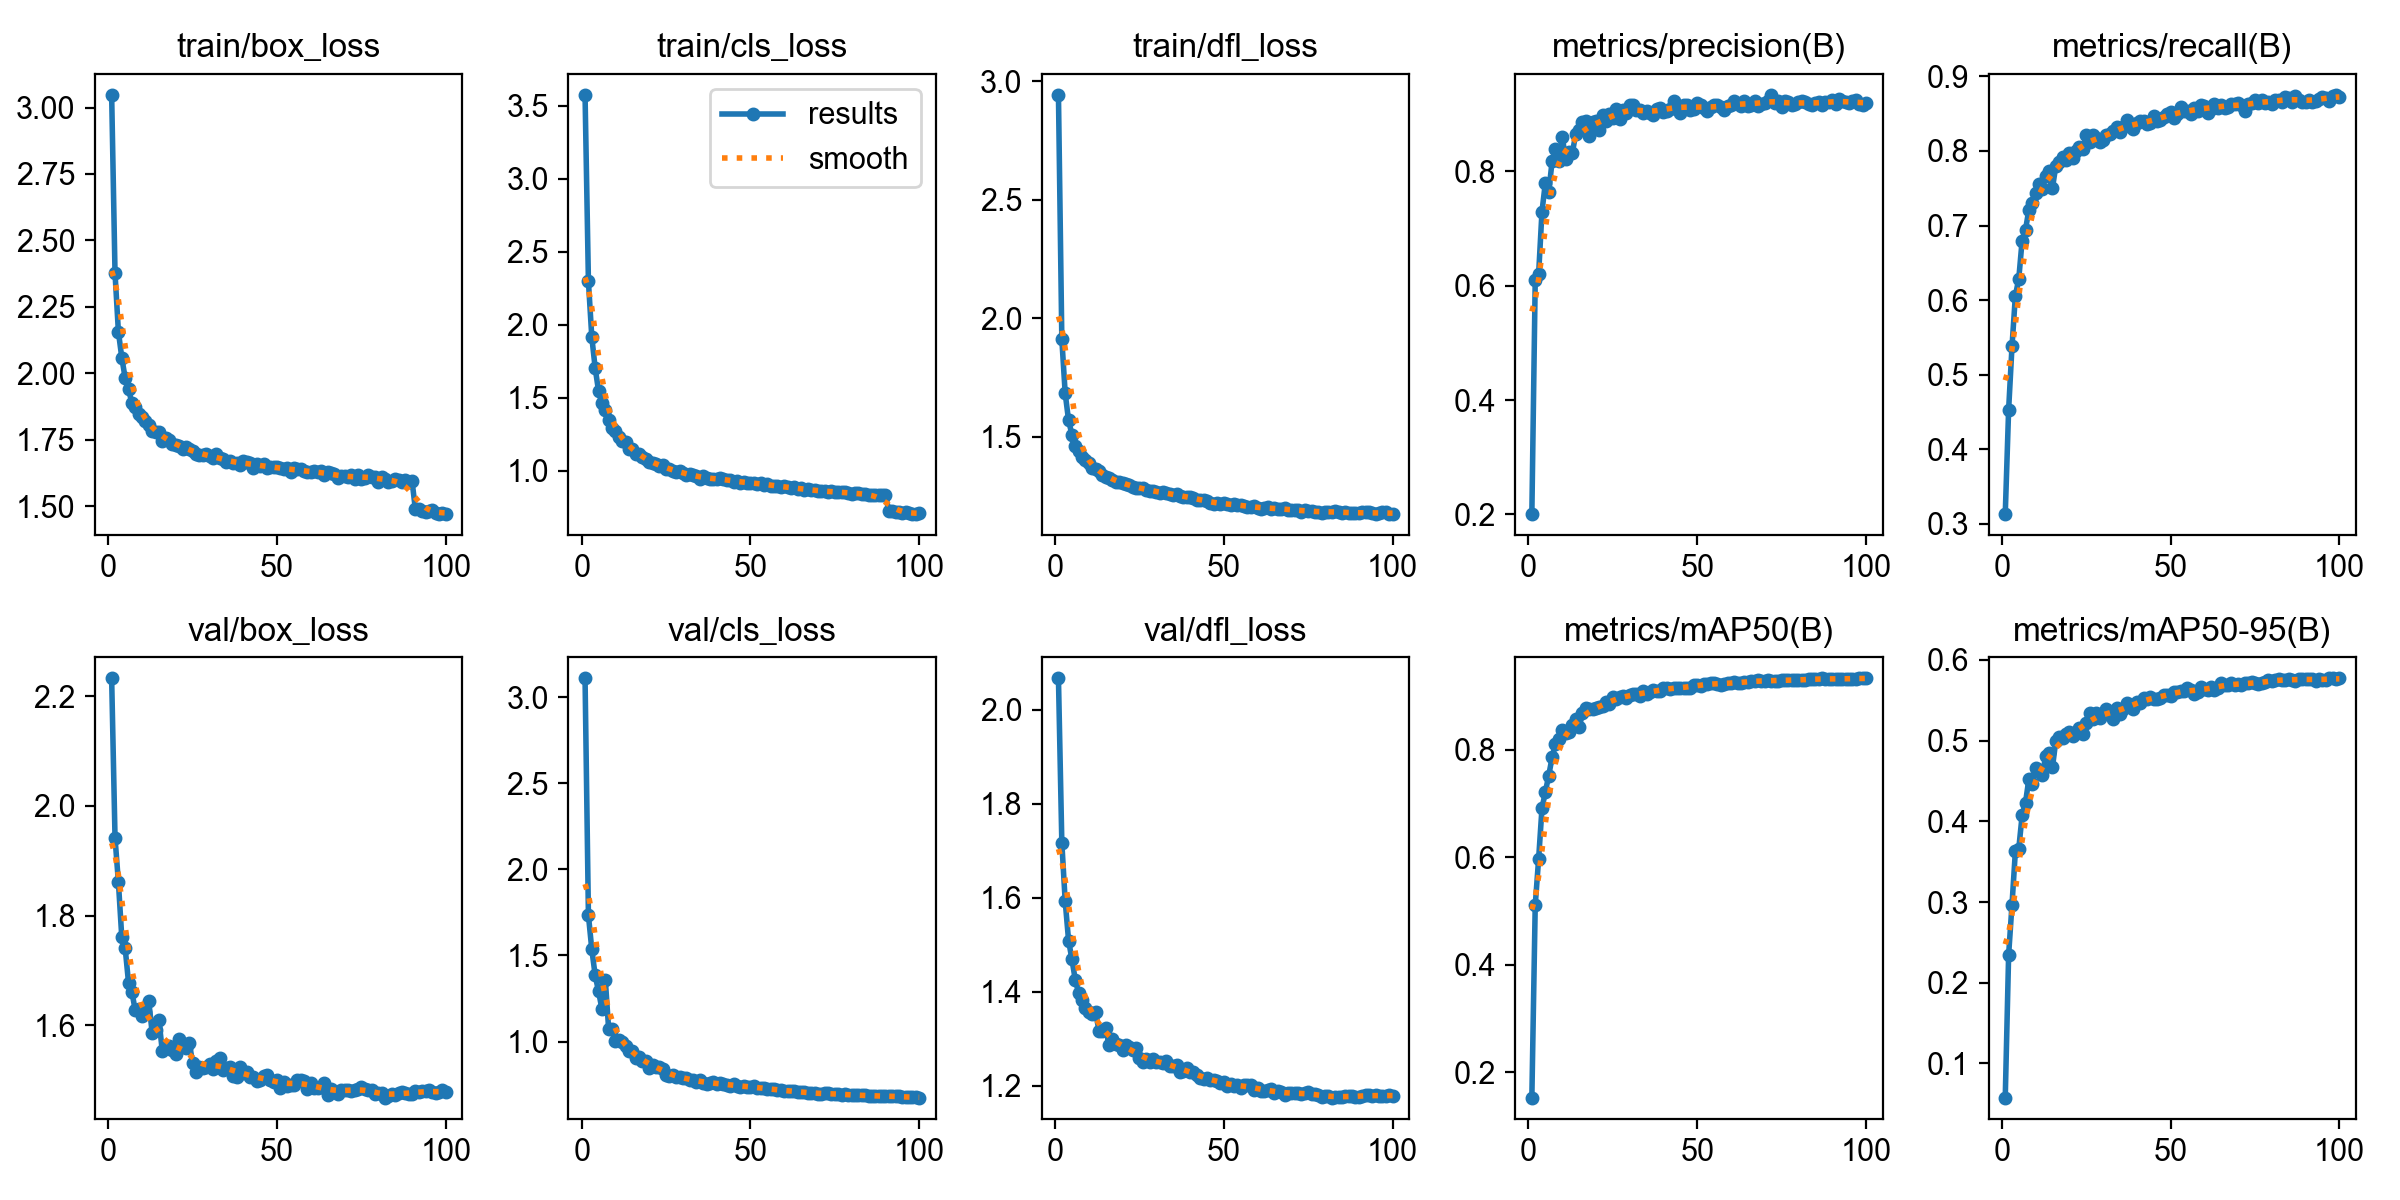

The file beside this chart, header and first rows:
epoch, time, train/box_loss, train/cls_loss, train/dfl_loss, metrics/precision(B), metrics/recall(B), metrics/mAP50(B), metrics/mAP50-95(B), val/box_loss, val/cls_loss, val/dfl_loss, lr/pg0, lr/pg1, lr/pg2
1, 258.4, 3.048, 3.574, 2.942, 0.2004, 0.3132, 0.1527, 0.05758, 2.232, 3.109, 2.066, 0.000476, 0.000476, 0.000476
2, 516.3, 2.376, 2.296, 1.911, 0.6095, 0.4532, 0.5105, 0.2345, 1.942, 1.733, 1.717, 0.0009429, 0.0009429, 0.0009429
3, 770.1, 2.156, 1.915, 1.682, 0.6198, 0.538, 0.5962, 0.2967, 1.861, 1.535, 1.592, 0.0014, 0.0014, 0.0014
4, 1022, 2.059, 1.703, 1.568, 0.7296, 0.6059, 0.6909, 0.3629, 1.761, 1.384, 1.509, 0.001387, 0.001387, 0.001387
5, 1291, 1.982, 1.547, 1.508, 0.7802, 0.6284, 0.7214, 0.3659, 1.741, 1.292, 1.469, 0.001372, 0.001372, 0.001372
6, 1546, 1.94, 1.461, 1.459, 0.7633, 0.68, 0.752, 0.4074, 1.678, 1.189, 1.425, 0.001358, 0.001358, 0.001358
7, 1797, 1.888, 1.414, 1.438, 0.8181, 0.6943, 0.7858, 0.4233, 1.661, 1.36, 1.397, 0.001344, 0.001344, 0.001344
8, 2049, 1.875, 1.35, 1.415, 0.8392, 0.7214, 0.8105, 0.4523, 1.627, 1.07, 1.382, 0.00133, 0.00133, 0.00133
9, 2306, 1.847, 1.295, 1.4, 0.8175, 0.73, 0.8199, 0.4465, 1.63, 1.073, 1.366, 0.001316, 0.001316, 0.001316
10, 2563, 1.837, 1.269, 1.39, 0.8607, 0.7433, 0.837, 0.4659, 1.618, 1.001, 1.357, 0.001302, 0.001302, 0.001302
11, 2823, 1.819, 1.232, 1.366, 0.822, 0.7557, 0.8311, 0.464, 1.625, 1.01, 1.353, 0.001288, 0.001288, 0.001288
12, 3076, 1.806, 1.203, 1.361, 0.8335, 0.7487, 0.8323, 0.4579, 1.644, 1, 1.357, 0.001273, 0.001273, 0.001273
13, 3329, 1.784, 1.197, 1.355, 0.8325, 0.7662, 0.8458, 0.4816, 1.587, 0.9744, 1.317, 0.001259, 0.001259, 0.001259
14, 3585, 1.78, 1.151, 1.339, 0.8654, 0.7729, 0.8576, 0.485, 1.591, 0.9474, 1.317, 0.001245, 0.001245, 0.001245
15, 3853, 1.779, 1.148, 1.329, 0.8726, 0.7508, 0.8423, 0.4675, 1.611, 0.9432, 1.322, 0.001231, 0.001231, 0.001231
16, 4104, 1.746, 1.112, 1.326, 0.8873, 0.7804, 0.8692, 0.5001, 1.554, 0.9034, 1.286, 0.001217, 0.001217, 0.001217
17, 4361, 1.756, 1.112, 1.318, 0.889, 0.7848, 0.8768, 0.5047, 1.559, 0.9088, 1.299, 0.001203, 0.001203, 0.001203
18, 4615, 1.749, 1.091, 1.308, 0.8618, 0.7918, 0.8754, 0.5034, 1.562, 0.8876, 1.288, 0.001189, 0.001189, 0.001189
19, 4867, 1.736, 1.079, 1.308, 0.8858, 0.7874, 0.8753, 0.5087, 1.556, 0.8855, 1.288, 0.001174, 0.001174, 0.001174
20, 5122, 1.73, 1.059, 1.303, 0.8878, 0.7973, 0.8774, 0.5111, 1.548, 0.8466, 1.277, 0.00116, 0.00116, 0.00116
21, 5375, 1.726, 1.05, 1.298, 0.8722, 0.79, 0.879, 0.5056, 1.575, 0.8646, 1.287, 0.001146, 0.001146, 0.001146
22, 5626, 1.715, 1.048, 1.294, 0.8989, 0.8001, 0.881, 0.5099, 1.567, 0.8524, 1.283, 0.001132, 0.001132, 0.001132
23, 5880, 1.724, 1.035, 1.289, 0.8875, 0.806, 0.8883, 0.5151, 1.559, 0.8519, 1.277, 0.001118, 0.001118, 0.001118
24, 6137, 1.713, 1.036, 1.284, 0.9014, 0.8031, 0.8855, 0.5085, 1.569, 0.8428, 1.28, 0.001104, 0.001104, 0.001104
25, 6399, 1.709, 1.013, 1.281, 0.8932, 0.8209, 0.8975, 0.5219, 1.532, 0.808, 1.26, 0.001089, 0.001089, 0.001089
26, 6657, 1.697, 1.014, 1.284, 0.9086, 0.8122, 0.895, 0.5339, 1.515, 0.801, 1.25, 0.001075, 0.001075, 0.001075
27, 6910, 1.694, 0.9966, 1.274, 0.8917, 0.8219, 0.899, 0.5268, 1.524, 0.804, 1.257, 0.001061, 0.001061, 0.001061
28, 7165, 1.693, 0.9948, 1.27, 0.9076, 0.8171, 0.9003, 0.5337, 1.523, 0.7922, 1.25, 0.001047, 0.001047, 0.001047
29, 7424, 1.697, 1.001, 1.272, 0.9031, 0.8116, 0.8954, 0.5279, 1.525, 0.7967, 1.256, 0.001033, 0.001033, 0.001033
30, 7679, 1.689, 0.9844, 1.267, 0.9171, 0.8141, 0.9013, 0.5326, 1.531, 0.7871, 1.251, 0.001019, 0.001019, 0.001019
31, 7931, 1.681, 0.9724, 1.262, 0.9155, 0.8218, 0.9042, 0.5397, 1.521, 0.7859, 1.25, 0.001005, 0.001005, 0.001005
32, 8183, 1.695, 0.9763, 1.264, 0.9067, 0.8228, 0.9045, 0.5361, 1.534, 0.7791, 1.25, 0.0009904, 0.0009904, 0.0009904
33, 8432, 1.68, 0.9677, 1.264, 0.9068, 0.8274, 0.9009, 0.5265, 1.54, 0.7752, 1.253, 0.0009763, 0.0009763, 0.0009763
34, 8687, 1.677, 0.9615, 1.258, 0.9024, 0.8316, 0.909, 0.5405, 1.52, 0.7665, 1.243, 0.0009621, 0.0009621, 0.0009621
35, 8938, 1.668, 0.9468, 1.255, 0.9057, 0.8251, 0.9037, 0.5326, 1.523, 0.7784, 1.241, 0.000948, 0.000948, 0.000948
36, 9189, 1.669, 0.9614, 1.257, 0.9024, 0.8328, 0.9072, 0.5387, 1.524, 0.7615, 1.243, 0.0009339, 0.0009339, 0.0009339
37, 9441, 1.662, 0.9482, 1.25, 0.8991, 0.8413, 0.9114, 0.5472, 1.508, 0.7555, 1.23, 0.0009197, 0.0009197, 0.0009197
38, 9694, 1.663, 0.9413, 1.245, 0.9091, 0.8338, 0.9089, 0.5442, 1.506, 0.7569, 1.23, 0.0009056, 0.0009056, 0.0009056
39, 9954, 1.655, 0.9425, 1.246, 0.9109, 0.8293, 0.9087, 0.5393, 1.525, 0.7638, 1.237, 0.0008914, 0.0008914, 0.0008914
40, 10218, 1.671, 0.9449, 1.244, 0.9041, 0.837, 0.9141, 0.5477, 1.513, 0.7524, 1.23, 0.0008773, 0.0008773, 0.0008773
41, 10476, 1.667, 0.9471, 1.241, 0.9061, 0.84, 0.9143, 0.5469, 1.515, 0.7606, 1.23, 0.0008631, 0.0008631, 0.0008631
42, 10733, 1.662, 0.9463, 1.233, 0.9094, 0.8397, 0.9139, 0.5524, 1.507, 0.7533, 1.223, 0.000849, 0.000849, 0.000849
43, 10988, 1.645, 0.9383, 1.234, 0.9237, 0.8355, 0.9156, 0.5514, 1.506, 0.7484, 1.218, 0.0008348, 0.0008348, 0.0008348
44, 11245, 1.657, 0.9351, 1.234, 0.913, 0.838, 0.9146, 0.5547, 1.498, 0.7428, 1.215, 0.0008207, 0.0008207, 0.0008207
45, 11504, 1.651, 0.9263, 1.228, 0.903, 0.8472, 0.9156, 0.5516, 1.501, 0.7507, 1.217, 0.0008065, 0.0008065, 0.0008065
46, 11758, 1.658, 0.928, 1.22, 0.9169, 0.8397, 0.9157, 0.5522, 1.508, 0.7445, 1.213, 0.0007924, 0.0007924, 0.0007924
47, 12013, 1.644, 0.9146, 1.217, 0.9164, 0.8421, 0.9156, 0.553, 1.509, 0.7384, 1.211, 0.0007782, 0.0007782, 0.0007782
48, 12267, 1.649, 0.9259, 1.219, 0.9077, 0.8457, 0.9159, 0.5569, 1.5, 0.7432, 1.21, 0.0007641, 0.0007641, 0.0007641
49, 12522, 1.646, 0.9167, 1.213, 0.9091, 0.85, 0.9204, 0.5571, 1.496, 0.7339, 1.207, 0.0007499, 0.0007499, 0.0007499
50, 12774, 1.648, 0.9193, 1.219, 0.9199, 0.8518, 0.9207, 0.5557, 1.5, 0.7387, 1.207, 0.0007358, 0.0007358, 0.0007358
51, 13029, 1.643, 0.9152, 1.214, 0.9161, 0.8443, 0.9182, 0.5601, 1.486, 0.7394, 1.2, 0.0007216, 0.0007216, 0.0007216
52, 13285, 1.638, 0.9067, 1.212, 0.9102, 0.8492, 0.9218, 0.5602, 1.496, 0.7302, 1.204, 0.0007075, 0.0007075, 0.0007075
53, 13540, 1.644, 0.9192, 1.217, 0.905, 0.8583, 0.9218, 0.562, 1.491, 0.7298, 1.2, 0.0006934, 0.0006934, 0.0006934
54, 13796, 1.63, 0.9048, 1.21, 0.9132, 0.8533, 0.9239, 0.5615, 1.492, 0.7301, 1.201, 0.0006792, 0.0006792, 0.0006792
55, 14054, 1.642, 0.9106, 1.212, 0.916, 0.8532, 0.9242, 0.5647, 1.491, 0.726, 1.196, 0.0006651, 0.0006651, 0.0006651
56, 14313, 1.638, 0.8989, 1.207, 0.9167, 0.8498, 0.9227, 0.5626, 1.501, 0.7221, 1.202, 0.0006509, 0.0006509, 0.0006509
57, 14573, 1.638, 0.8975, 1.202, 0.9131, 0.8572, 0.9212, 0.558, 1.5, 0.7217, 1.202, 0.0006368, 0.0006368, 0.0006368
58, 14831, 1.631, 0.8948, 1.204, 0.9077, 0.8542, 0.9226, 0.5606, 1.499, 0.7209, 1.201, 0.0006226, 0.0006226, 0.0006226
59, 15085, 1.627, 0.8887, 1.206, 0.9149, 0.861, 0.9246, 0.5667, 1.484, 0.7175, 1.192, 0.0006085, 0.0006085, 0.0006085
60, 15340, 1.629, 0.8928, 1.2, 0.9169, 0.8603, 0.9244, 0.5634, 1.494, 0.7146, 1.195, 0.0005943, 0.0005943, 0.0005943
... 40 more rows
